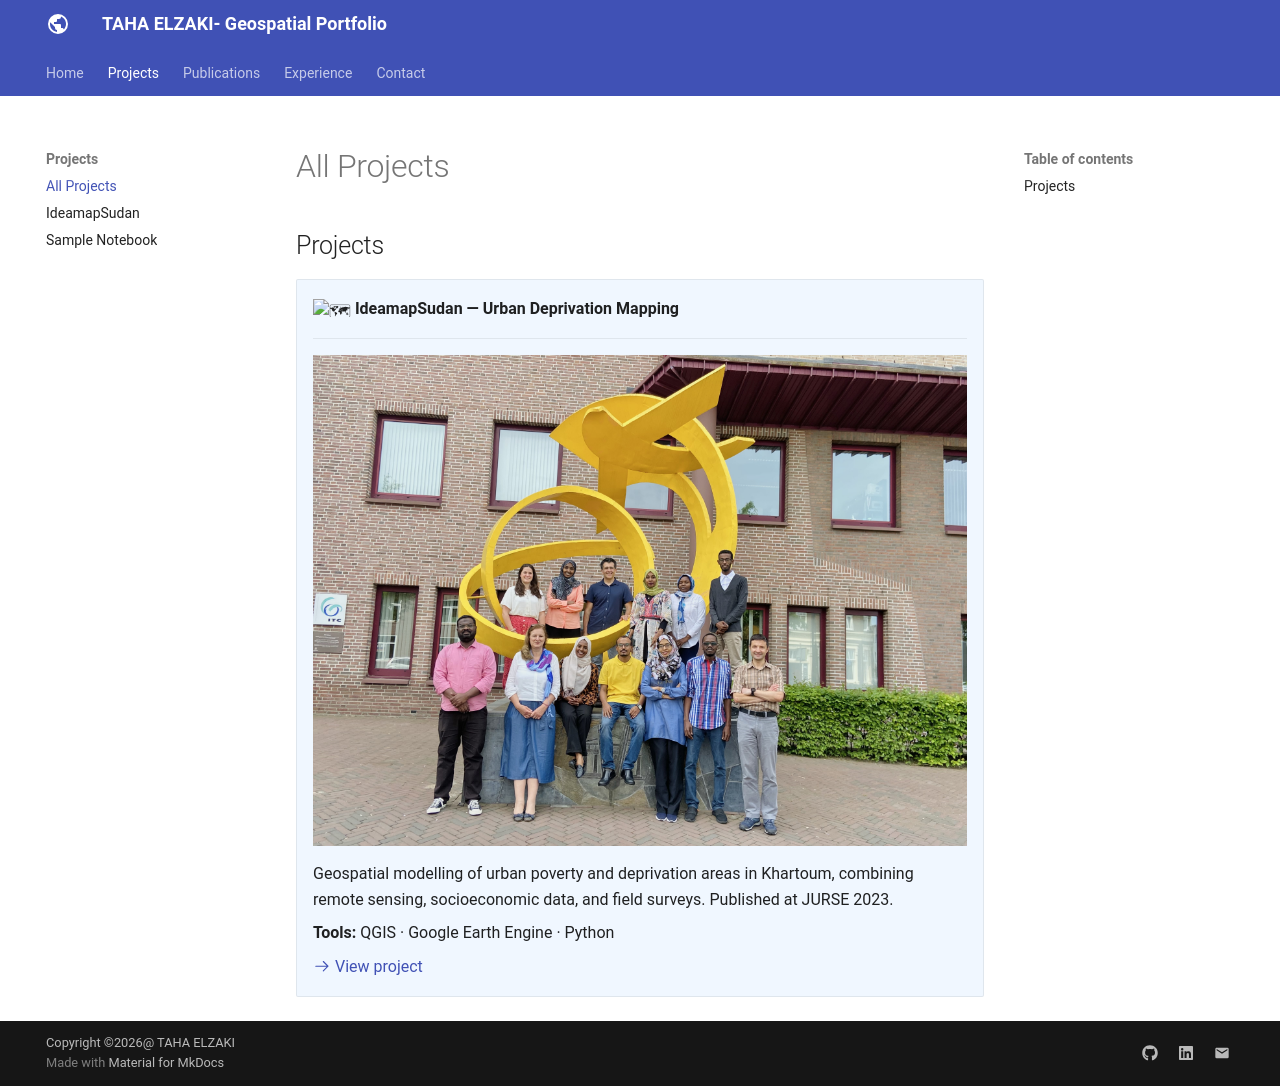

repository: TAHA4477/tahaelzaki-10.github.io · page: projects/index.html · generator: mkdocs

## Projects

<div class="grid cards" markdown>

-   :world_map: **IdeamapSudan — Urban Deprivation Mapping**

    ---

    ![Project Cover](../assets/images/project1-cover.png)

    Geospatial modelling of urban poverty and deprivation areas in Khartoum, combining remote sensing, socioeconomic data, and field surveys. Published at JURSE 2023.

    **Tools:** QGIS · Google Earth Engine · Python

    [:octicons-arrow-right-24: View project](ideamapsudan.md)

</div>
